The GitHub repository soul222/Ragam-Batik contains a labelled image folder "DATASET" with 26 categories: Aceh Pintu Aceh batik, Bali Barong batik, Bali Merak batik, DKI Ondel Ondel batik, Jawa Barat Megamendung batik, Jawa Tengah Batik Lasem, Jawa Timur Pring batik, Kalimantan Barat Insang batik, Kalimantan Dayak batik, Lampung Gajah batik, Madura Mataketeran batik, Maluku Pala batik, NTB Lumbung batik, Palembang Songket batik, Papua Asmat batik, Papua Cendrawasih batik, Papua Tifa batik, Solo Parang batik, Solo Sidoluhur batik, Solo Sogan batik, Solo Truntum batik, Sulawesi Selatan Lontara batik, Sumatera Barat Rumah Minang batik, Sumatera Utara Boraspati batik, Yogyakarta Kawung batik, Yogyakarta Sidomukti batik. Examples follow, each with its label.

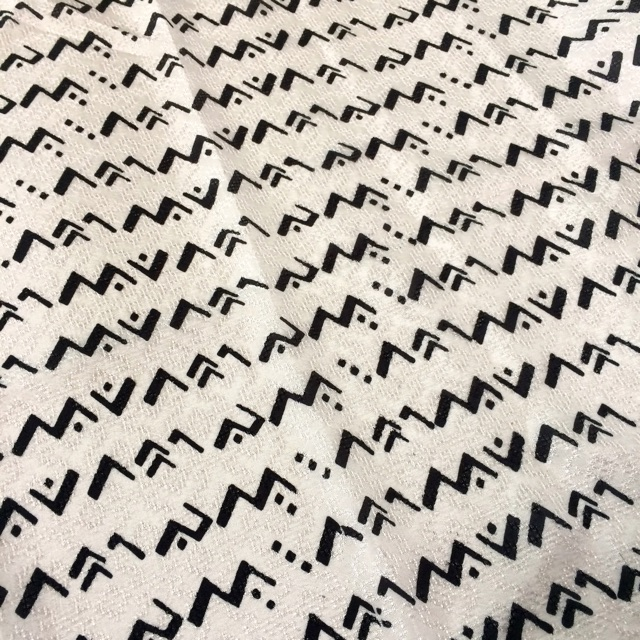
Label: Sulawesi Selatan Lontara batik

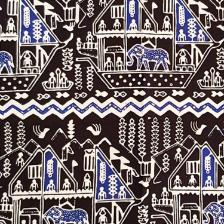
Label: Lampung Gajah batik

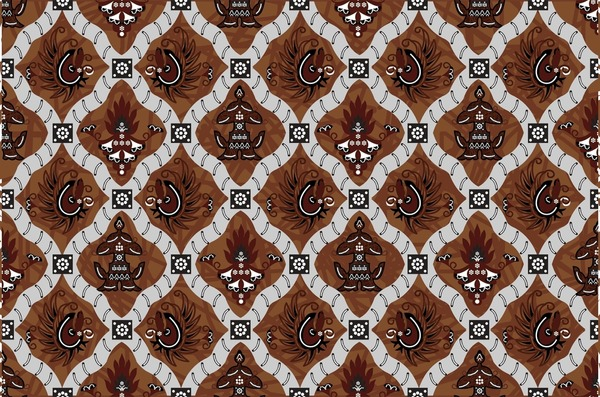
Label: Yogyakarta Sidomukti batik

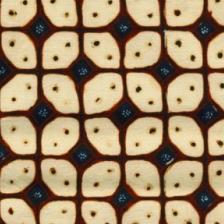
Label: Yogyakarta Kawung batik

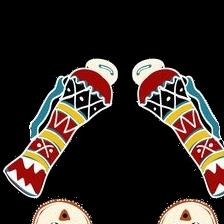
Label: Papua Tifa batik

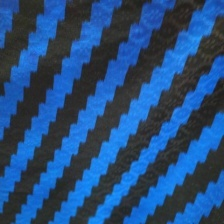
Label: Kalimantan Barat Insang batik
